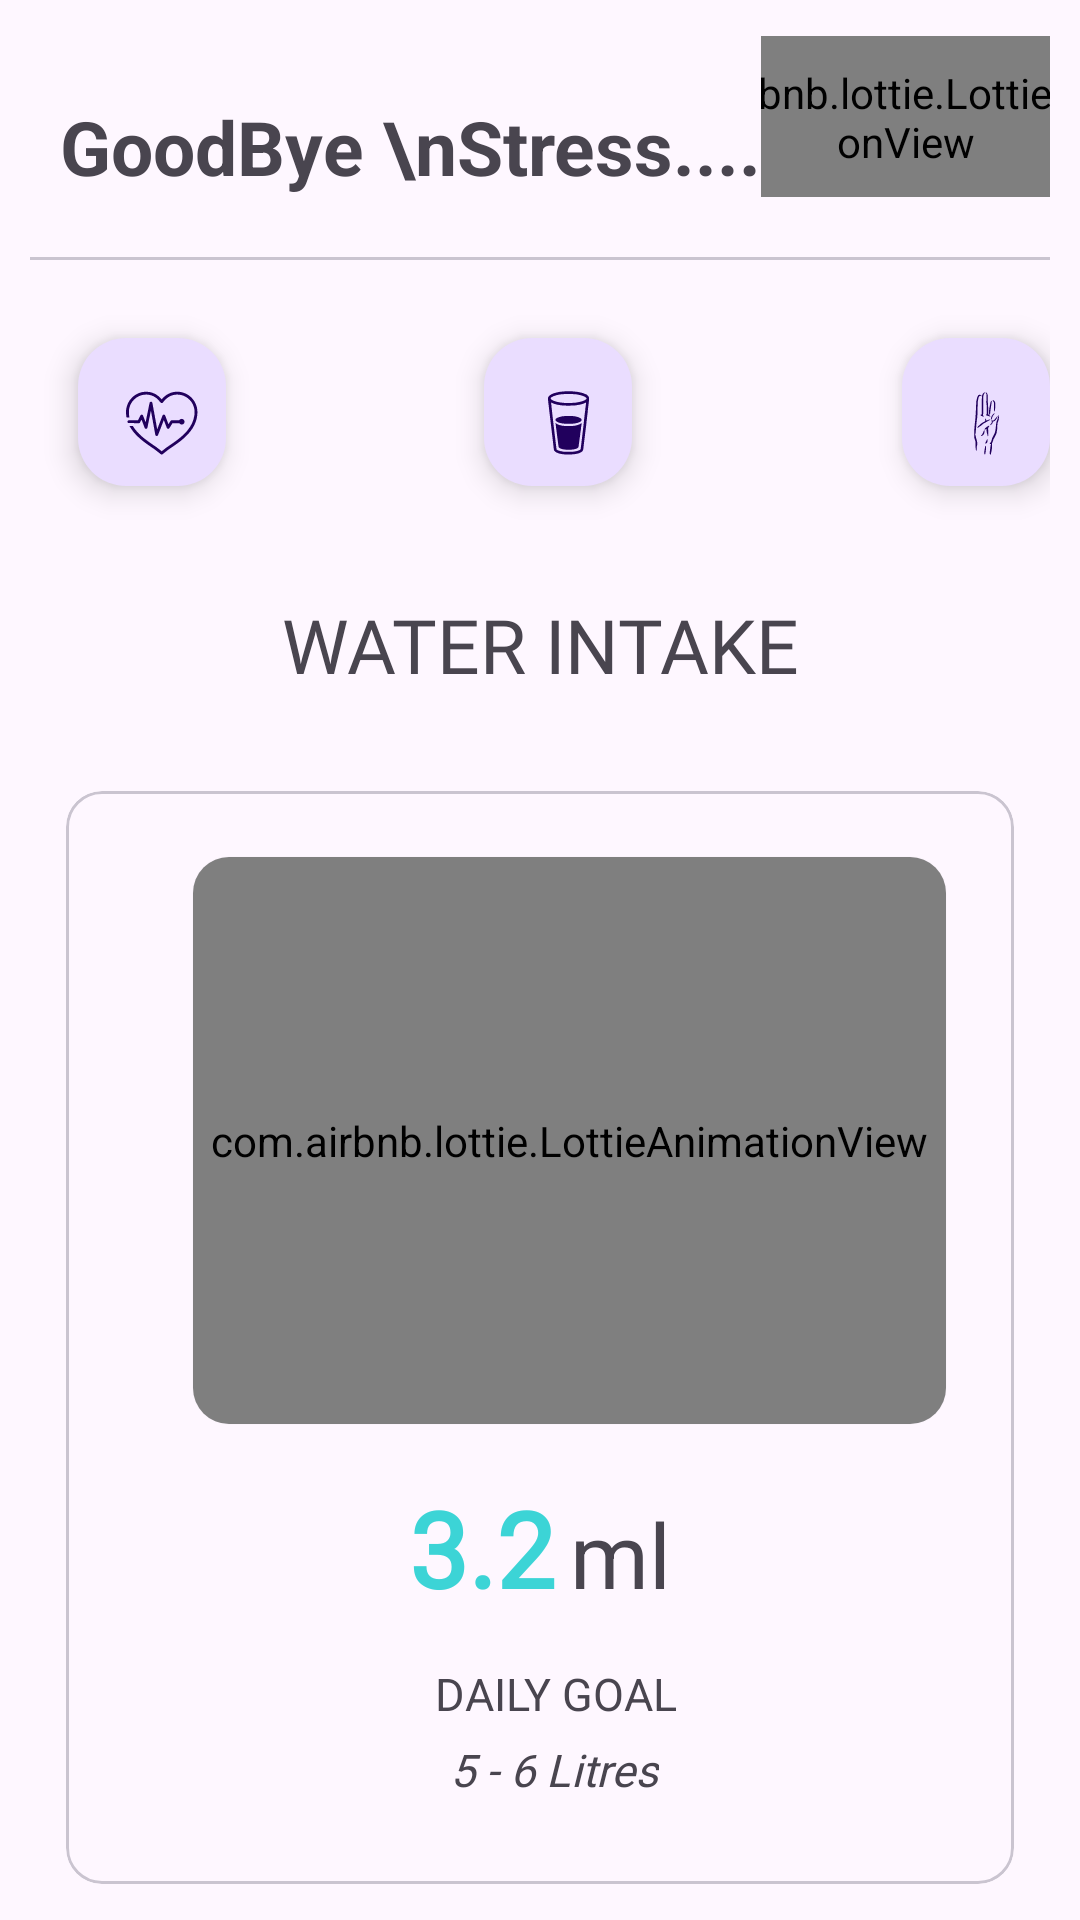

Here is an Android app screen rendered from its layout file. Give the layout XML and the strings, colors and styles it references.
<!-- AndroidManifest.xml: application theme Theme.GoodByeStress -->
<!-- res/layout/activity_water.xml -->
<?xml version="1.0" encoding="utf-8"?>
<androidx.constraintlayout.widget.ConstraintLayout xmlns:android="http://schemas.android.com/apk/res/android"
    xmlns:app="http://schemas.android.com/apk/res-auto"
    xmlns:tools="http://schemas.android.com/tools"
    android:layout_width="match_parent"
    android:layout_height="match_parent"
    tools:context=".HomeActivity">

    <RelativeLayout
        android:layout_width="match_parent"
        android:layout_height="match_parent"
        tools:context=".HomeActivity"
        android:layout_marginHorizontal="10dp"
        >

        <LinearLayout
            android:id="@+id/balance_layout"
            android:layout_width="match_parent"
            android:layout_height="wrap_content"
            android:orientation="horizontal"
            android:layout_marginTop="12dp"
            android:layout_marginBottom="10dp"
            android:layout_marginLeft="10dp"

            >
            <LinearLayout
                android:layout_width="wrap_content"
                android:layout_height="wrap_content"
                android:orientation="vertical"
                >

                <TextView
                    android:layout_width="wrap_content"
                    android:layout_height="wrap_content"
                    android:layout_marginTop="20dp"
                    android:text="GoodBye \nStress...."
                    android:textSize="25sp"
                    android:textStyle="bold"
                    tools:ignore="InvalidId" />

            </LinearLayout>

            <LinearLayout
                android:layout_width="match_parent"
                android:layout_height="match_parent"
                android:gravity="center_horizontal"
                >
                <com.airbnb.lottie.LottieAnimationView
                    android:layout_width="200dp"
                    android:layout_height="100dp"
                    app:lottie_rawRes="@raw/fly"
                    app:lottie_autoPlay="true"
                    app:lottie_loop="true"
                    android:layout_gravity="center"
                    />
            </LinearLayout>

        </LinearLayout>

        <LinearLayout
            android:layout_width="match_parent"
            android:layout_height="match_parent"
            android:layout_below="@id/balance_layout"
            android:orientation="vertical">

            <com.google.android.material.divider.MaterialDivider
                android:layout_width="match_parent"
                android:layout_marginVertical="10dp"
                android:layout_height="wrap_content"/>

            <LinearLayout
                android:layout_width="match_parent"
                android:layout_height="wrap_content"
                android:orientation="horizontal"
                android:weightSum="3">

                <com.google.android.material.floatingactionbutton.FloatingActionButton
                    android:id="@+id/heart"
                    android:layout_width="0dp"
                    android:layout_height="wrap_content"
                    android:layout_gravity="center"
                    android:layout_margin="16dp"
                    android:layout_weight="1"
                    app:srcCompat="@drawable/heart"
                    android:contentDescription="TODO" />

                <com.google.android.material.floatingactionbutton.FloatingActionButton
                    android:id="@+id/water"
                    android:layout_width="0dp"
                    android:layout_height="wrap_content"
                    android:layout_marginLeft="70dp"
                    android:layout_gravity="center_horizontal|center"
                    android:layout_weight="1"
                    app:srcCompat="@drawable/water"
                    android:contentDescription="TODO" />

                <com.google.android.material.floatingactionbutton.FloatingActionButton
                    android:id="@+id/mudras"
                    android:layout_width="0dp"
                    android:layout_height="wrap_content"
                    android:layout_marginLeft="90dp"
                    android:layout_gravity="end|center"
                    android:layout_weight="1"
                    app:srcCompat="@drawable/mudras"
                    android:contentDescription="TODO" />
            </LinearLayout>


            <TextView
                android:layout_width="match_parent"
                android:layout_height="wrap_content"
                android:text="Water Intake"
                android:layout_marginVertical="20dp"
                android:textAllCaps="true"
                android:fontFamily="@font/merriweathersans_bold"
                android:gravity="center_horizontal"
                android:textSize="25sp" />

            <com.google.android.material.card.MaterialCardView
                android:id="@+id/card"
                android:layout_width="match_parent"
                android:layout_height="match_parent"
                android:layout_below="@id/balance_layout"
                android:layout_margin="12dp"
                tools:ignore="UnknownId">

                <LinearLayout

                    android:layout_width="match_parent"
                    android:layout_height="match_parent"
                    android:gravity="center_horizontal"
                    android:orientation="vertical"
                    android:paddingVertical="10dp">

                    <com.google.android.material.card.MaterialCardView
                        android:id="@+id/cardd"
                        style="?attr/materialCardViewElevatedStyle"
                        android:layout_width="251dp"
                        android:layout_height="189dp"
                        android:layout_below="@id/balance_layout"
                        android:layout_marginLeft="10dp"
                        android:layout_marginTop="12dp">



                        <com.airbnb.lottie.LottieAnimationView
                            android:layout_width="match_parent"
                            android:layout_height="match_parent"
                            android:layout_gravity="center_horizontal"
                            app:lottie_autoPlay="true"
                            app:lottie_loop="true"
                            app:lottie_rawRes="@raw/water" />


                    </com.google.android.material.card.MaterialCardView>




                    <LinearLayout
                        android:layout_width="match_parent"
                        android:layout_height="wrap_content"
                        android:layout_weight="0.5"
                        android:gravity="center"
                        android:orientation="vertical">


                        <LinearLayout
                            android:layout_width="wrap_content"
                            android:layout_height="wrap_content"
                            android:orientation="horizontal">

                            <TextView
                                android:layout_width="wrap_content"
                                android:layout_height="wrap_content"
                                android:fontFamily="@font/merriweathersans_bold"
                                android:text="3.2"
                                android:textAllCaps="true"
                                android:textColor="#3cd4d6"
                                android:textSize="35sp"
                                android:textStyle="bold" />

                            <TextView
                                android:layout_width="wrap_content"
                                android:layout_height="wrap_content"
                                android:layout_marginLeft="5dp"
                                android:text="ml"
                                android:textSize="30sp" />
                        </LinearLayout>

                        <TextView
                            android:layout_width="wrap_content"
                            android:layout_height="wrap_content"
                            android:layout_marginLeft="5dp"
                            android:layout_marginTop="15dp"
                            android:text="Daily Goal"
                            android:textAlignment="center"
                            android:textAllCaps="true"
                            android:textSize="15sp" />

                        <TextView
                            android:layout_width="wrap_content"
                            android:layout_height="wrap_content"
                            android:layout_marginLeft="5dp"
                            android:layout_marginTop="5dp"
                            android:fontFamily="@font/merriweathersans_medium"
                            android:text="5 - 6 Litres"
                            android:textAlignment="center"
                            android:textSize="15sp"
                            android:textStyle="italic" />


                    </LinearLayout>
                </LinearLayout>

            </com.google.android.material.card.MaterialCardView>


        </LinearLayout>


    </RelativeLayout>

</androidx.constraintlayout.widget.ConstraintLayout>
<!-- resources referenced by this layout -->
<resources>
  <!-- drawable heart: vector/xml drawable (drawable, 3932 chars, omitted) -->
  <!-- drawable mudras: vector/xml drawable (drawable, 5860 chars, omitted) -->
  <!-- drawable water: vector/xml drawable (drawable, 4189 chars, omitted) -->
  <style name="Theme.GoodByeStress" parent="Base.Theme.GoodByeStress" />
  <style name="Base.Theme.GoodByeStress" parent="Theme.Material3.DayNight.NoActionBar">
          
          
          <item name="android:windowIsTranslucent">true</item>
      </style>
</resources>
